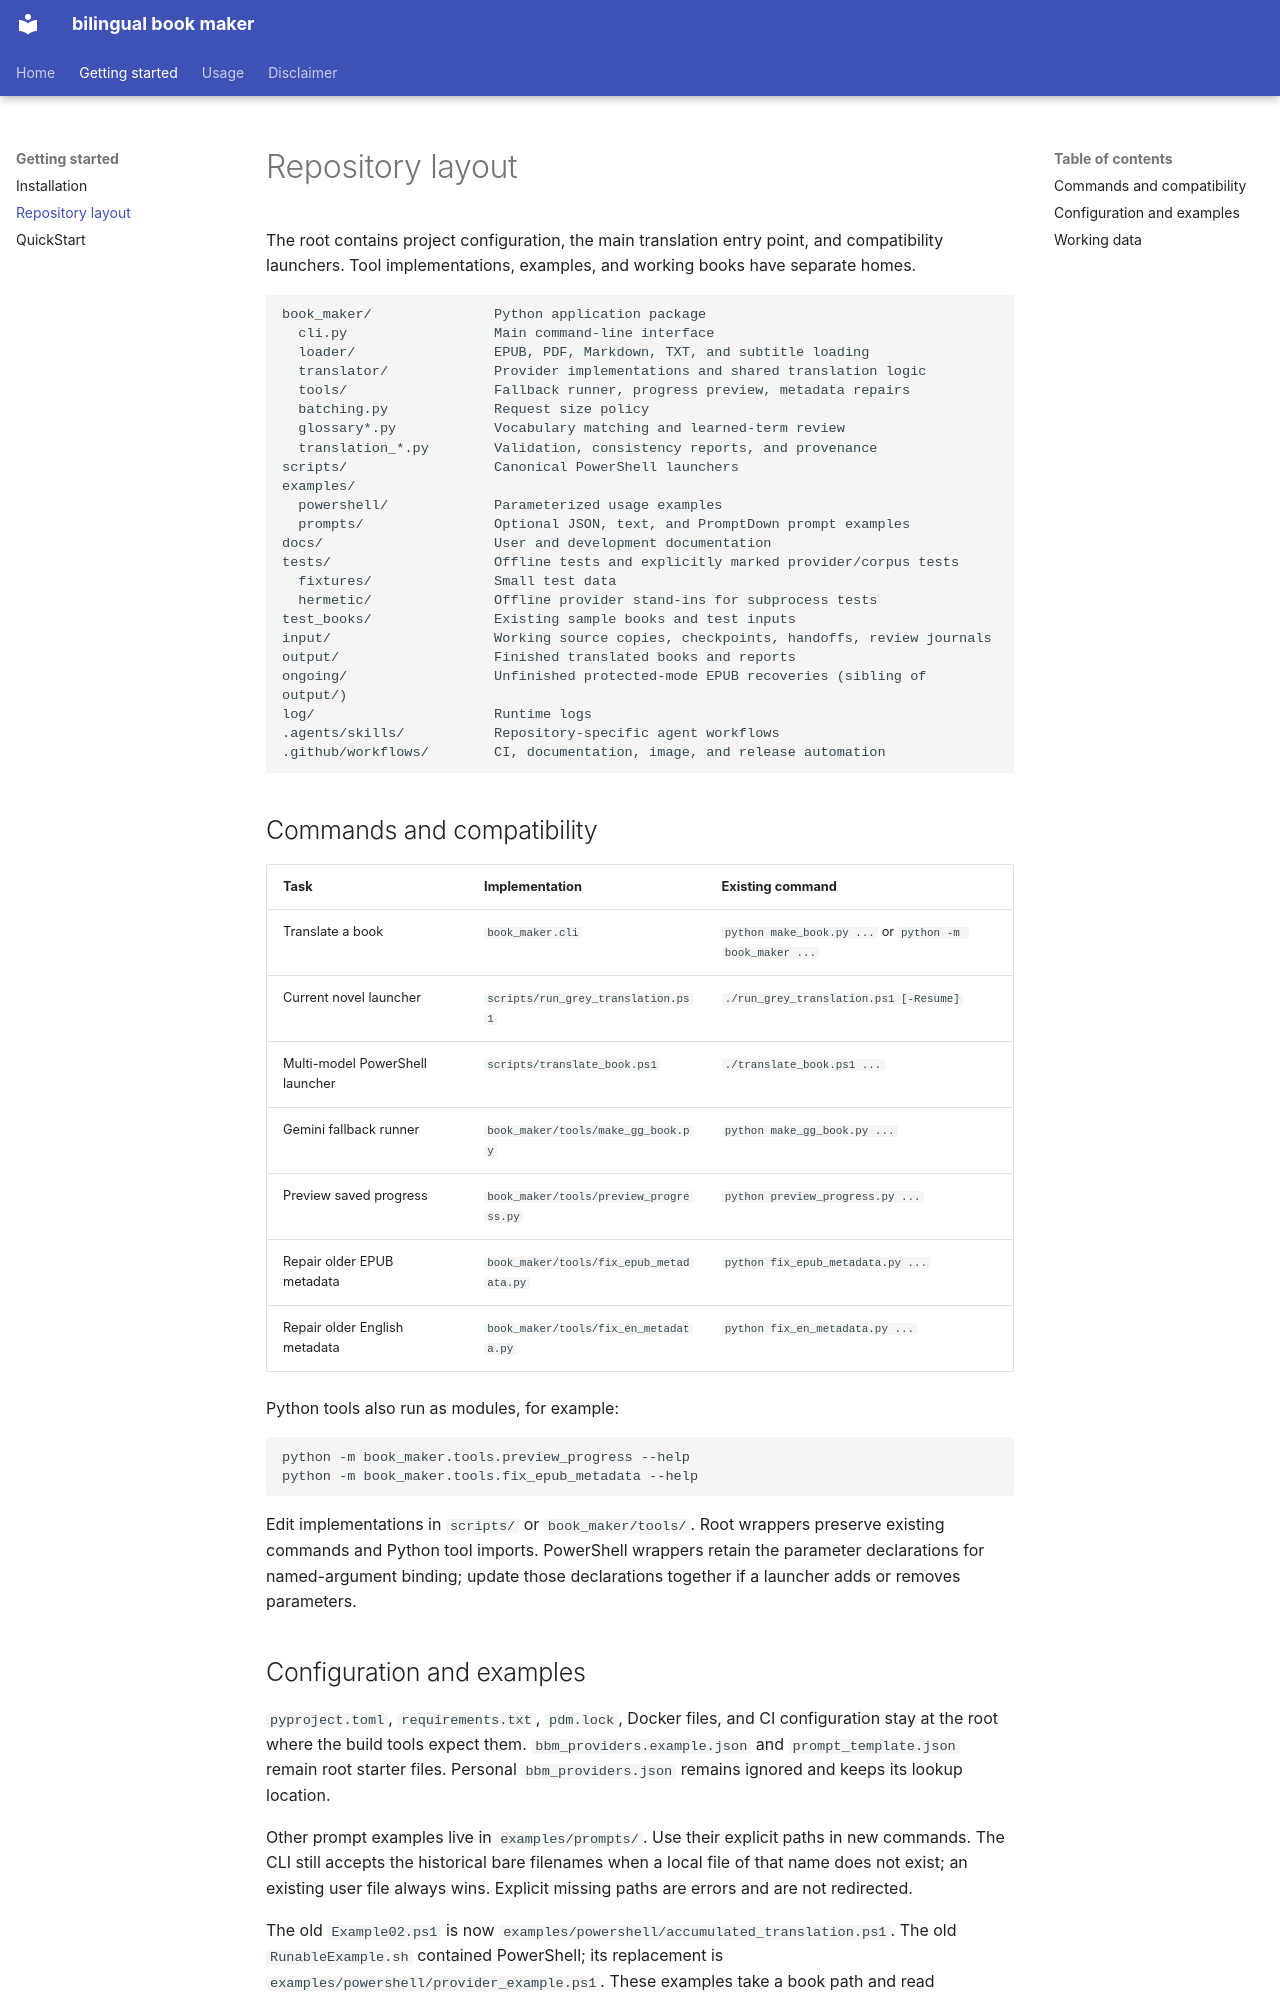

repository: RadianceNoMore/bilingual_book_maker · page: repository-layout/index.html · generator: mkdocs

# Repository layout

The root contains project configuration, the main translation entry point, and
compatibility launchers. Tool implementations, examples, and working books have
separate homes.

```text
book_maker/               Python application package
  cli.py                  Main command-line interface
  loader/                 EPUB, PDF, Markdown, TXT, and subtitle loading
  translator/             Provider implementations and shared translation logic
  tools/                  Fallback runner, progress preview, metadata repairs
  batching.py             Request size policy
  glossary*.py            Vocabulary matching and learned-term review
  translation_*.py        Validation, consistency reports, and provenance
scripts/                  Canonical PowerShell launchers
examples/
  powershell/             Parameterized usage examples
  prompts/                Optional JSON, text, and PromptDown prompt examples
docs/                     User and development documentation
tests/                    Offline tests and explicitly marked provider/corpus tests
  fixtures/               Small test data
  hermetic/               Offline provider stand-ins for subprocess tests
test_books/               Existing sample books and test inputs
input/                    Working source copies, checkpoints, handoffs, review journals
output/                   Finished translated books and reports
ongoing/                  Unfinished protected-mode EPUB recoveries (sibling of output/)
log/                      Runtime logs
.agents/skills/           Repository-specific agent workflows
.github/workflows/        CI, documentation, image, and release automation
```

## Commands and compatibility

| Task | Implementation | Existing command |
| --- | --- | --- |
| Translate a book | `book_maker.cli` | `python make_book.py ...` or `python -m book_maker ...` |
| Current novel launcher | `scripts/run_grey_translation.ps1` | `./run_grey_translation.ps1 [-Resume]` |
| Multi-model PowerShell launcher | `scripts/translate_book.ps1` | `./translate_book.ps1 ...` |
| Gemini fallback runner | `book_maker/tools/make_gg_book.py` | `python make_gg_book.py ...` |
| Preview saved progress | `book_maker/tools/preview_progress.py` | `python preview_progress.py ...` |
| Repair older EPUB metadata | `book_maker/tools/fix_epub_metadata.py` | `python fix_epub_metadata.py ...` |
| Repair older English metadata | `book_maker/tools/fix_en_metadata.py` | `python fix_en_metadata.py ...` |

Python tools also run as modules, for example:

```powershell
python -m book_maker.tools.preview_progress --help
python -m book_maker.tools.fix_epub_metadata --help
```

Edit implementations in `scripts/` or `book_maker/tools/`. Root wrappers preserve
existing commands and Python tool imports. PowerShell wrappers retain the
parameter declarations for named-argument binding; update those declarations
together if a launcher adds or removes parameters.
